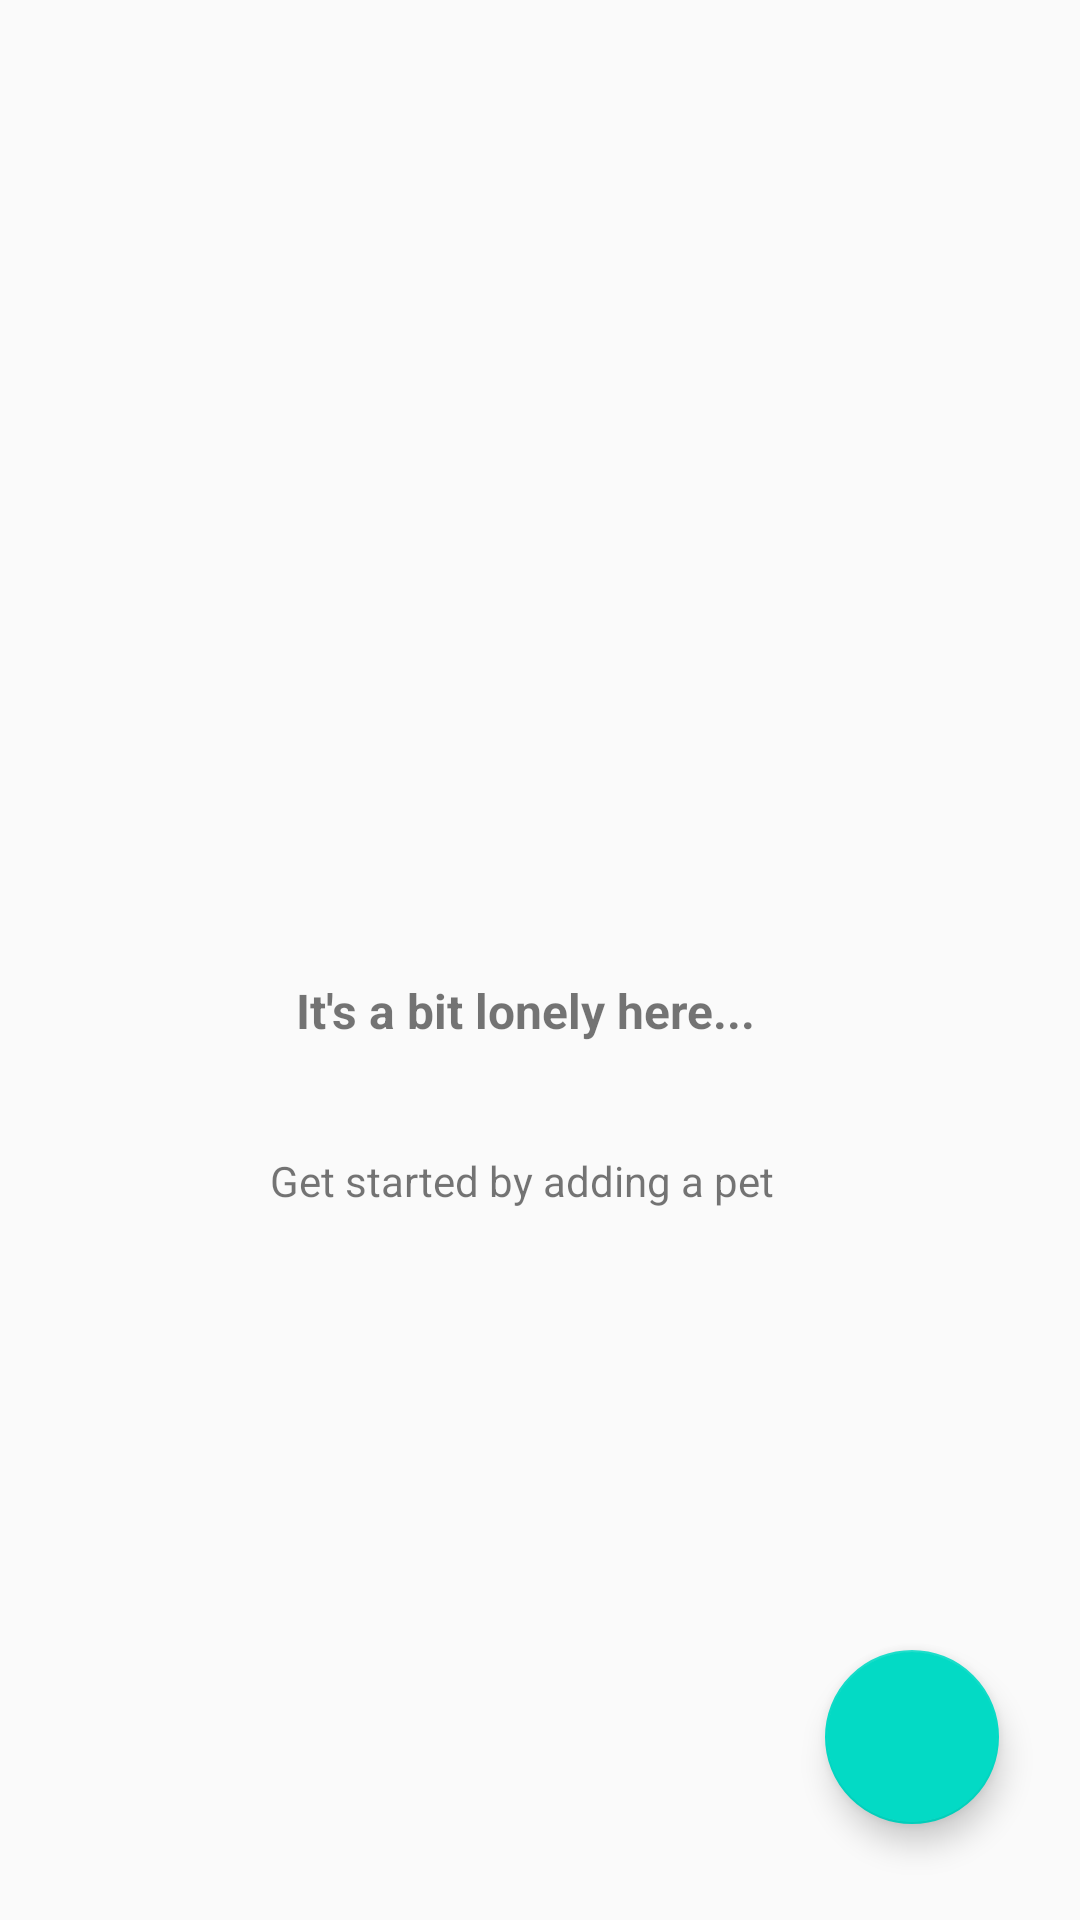

Android layout source for this screen:
<!-- AndroidManifest.xml: application theme AppTheme -->
<!-- res/layout/activity_main.xml -->
<?xml version="1.0" encoding="utf-8"?>
<android.support.constraint.ConstraintLayout xmlns:android="http://schemas.android.com/apk/res/android"
    xmlns:app="http://schemas.android.com/apk/res-auto"
    xmlns:tools="http://schemas.android.com/tools"
    android:layout_width="match_parent"
    android:layout_height="match_parent"
    tools:context="krunal.com.example.petsapp.MainActivity"
    tools:layout_editor_absoluteY="81dp">

    <android.support.design.widget.FloatingActionButton
        android:id="@+id/floatingActionButton"
        android:layout_width="64dp"
        android:layout_height="58dp"
        android:layout_marginBottom="32dp"
        android:layout_marginEnd="27dp"
        android:clickable="true"
        android:focusable="true"
        app:layout_constraintBottom_toBottomOf="parent"
        app:layout_constraintEnd_toEndOf="parent"
        app:srcCompat="@drawable/ic_add"
        tools:ignore="MissingConstraints"
        android:layout_marginRight="27dp" />

    <ImageView
        android:id="@+id/imageView"
        android:layout_width="176dp"
        android:layout_height="134dp"
        android:layout_marginBottom="3dp"
        android:layout_marginTop="117dp"
        android:contentDescription="@string/todo"
        android:src="@drawable/ic_empty_shelter"
        app:layout_constraintBottom_toTopOf="@+id/textView"
        app:layout_constraintEnd_toEndOf="parent"
        app:layout_constraintStart_toStartOf="parent"
        app:layout_constraintTop_toTopOf="parent"
        tools:ignore="MissingConstraints" />

    <TextView
        android:id="@+id/textView"
        android:layout_width="163dp"
        android:layout_height="22dp"
        android:text="@string/empty_view_title_text"
        android:textSize="16sp"
        android:textStyle="bold"
        app:layout_constraintBottom_toTopOf="@+id/textView2"
        app:layout_constraintEnd_toEndOf="parent"
        app:layout_constraintStart_toStartOf="parent"
        app:layout_constraintTop_toBottomOf="@+id/imageView"
        tools:ignore="MissingConstraints" />

    <TextView
        android:id="@+id/textView2"
        android:layout_width="180dp"
        android:layout_height="22dp"
        android:layout_marginBottom="198dp"
        android:text="@string/empty_view_subtitle_text"
        android:textSize="14sp"
        app:layout_constraintBottom_toBottomOf="parent"
        app:layout_constraintEnd_toEndOf="parent"
        app:layout_constraintStart_toStartOf="parent"
        app:layout_constraintTop_toBottomOf="@+id/textView"
        tools:ignore="MissingConstraints" />

    <android.support.v7.widget.RecyclerView
        android:id="@+id/recyclerView"
        android:layout_width="0dp"
        android:layout_height="0dp"
        android:layout_marginBottom="7dp"
        android:layout_marginEnd="8dp"
        android:layout_marginStart="8dp"
        android:layout_marginTop="7dp"
        app:layout_constraintBottom_toBottomOf="parent"
        app:layout_constraintEnd_toEndOf="parent"
        app:layout_constraintStart_toStartOf="parent"
        app:layout_constraintTop_toTopOf="parent" />

</android.support.constraint.ConstraintLayout>
<!-- resources referenced by this layout -->
<resources>
  <string name="empty_view_subtitle_text">Get started by adding a pet</string>
  <string name="empty_view_title_text">It\'s a bit lonely here...</string>
  <string name="todo">TODO</string>
  <style name="AppTheme" parent="Theme.AppCompat.Light.DarkActionBar">
          
          <item name="colorPrimary">@color/colorPrimary</item>
          <item name="colorPrimaryDark">@color/colorPrimaryDark</item>
          <item name="colorAccent">@color/colorAccent</item>
      </style>
  <!-- not gathered from this repository: default colours our renderer supplied (Android Studio template values) -->
  <color name="colorPrimary">#FF6200EE</color>
  <color name="colorPrimaryDark">#FF3700B3</color>
  <color name="colorAccent">#FF03DAC5</color>
</resources>
